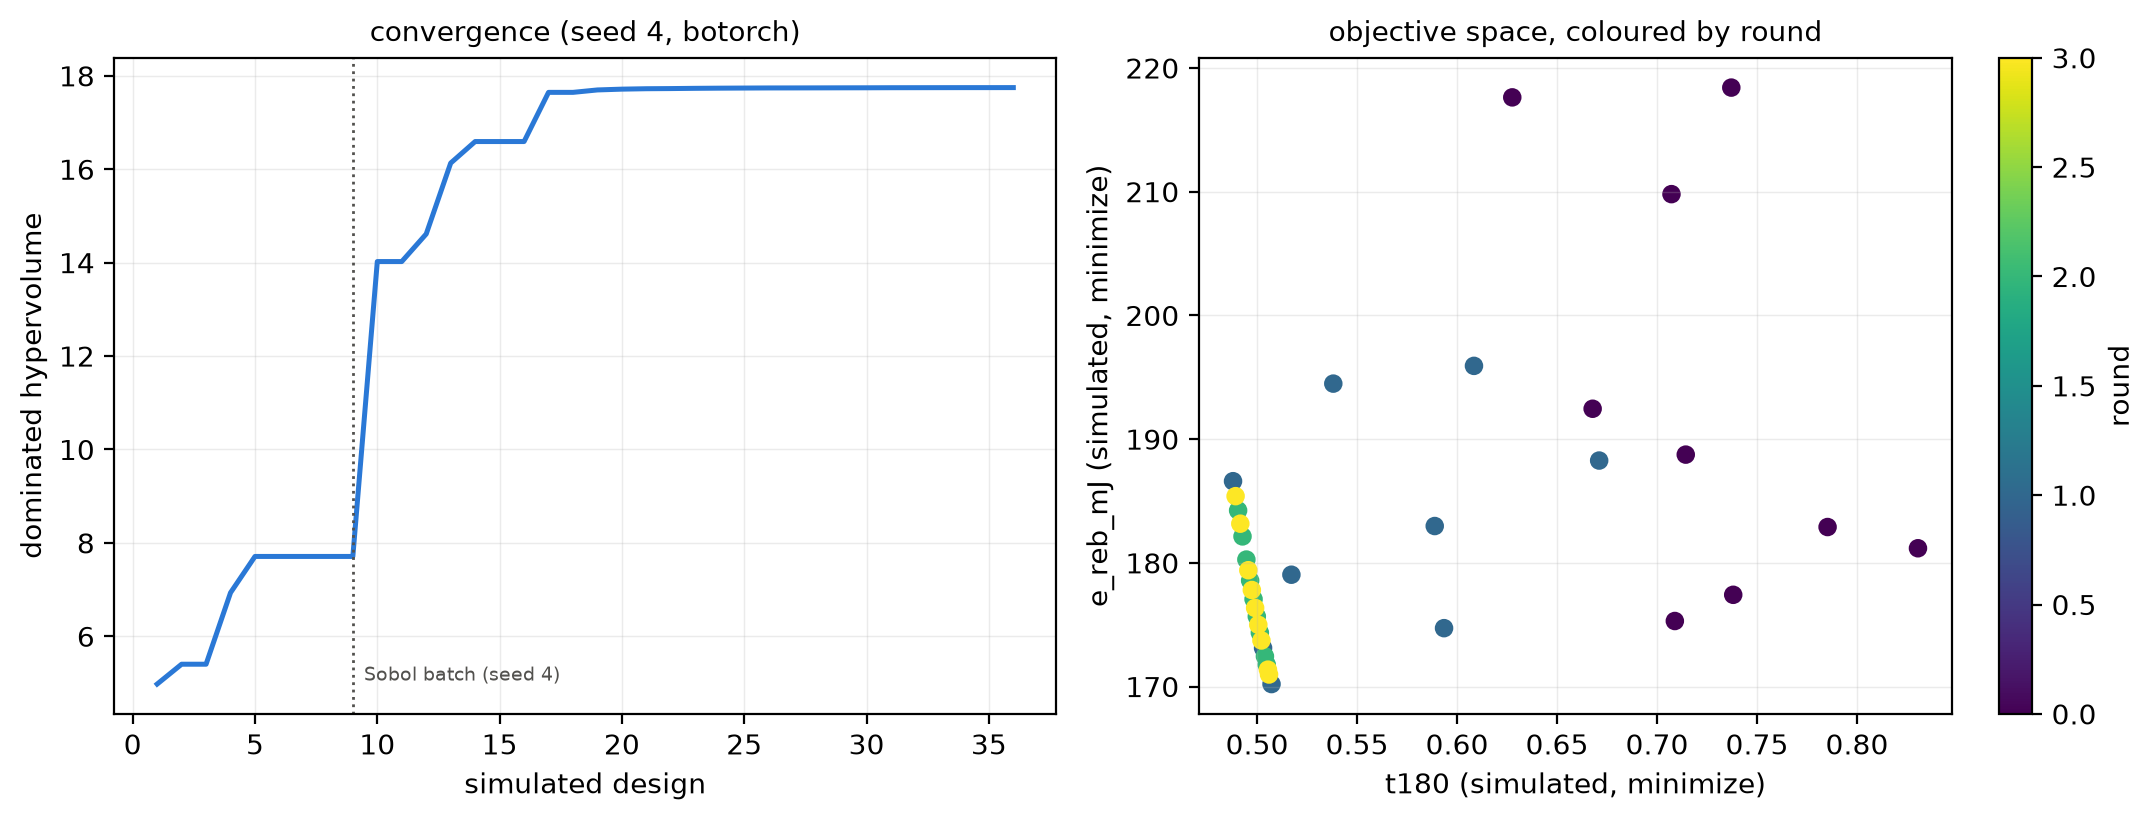

Data behind this chart, as committed beside it:
seed, round, trial, R_mm, H_mm, twist_deg, strut_d_mm, cable_d_mm, t180, e_reb_mJ, mass_g, hv, best_t180, best_e_reb_mJ
4, 0, 0, 37.19, 80.78, 56.94, 7.695, 3.901, 0.6678, 192.5, 21, 4.977, 0.6678, 192.5
4, 0, 1, 28.03, 99.02, 79.14, 11.83, 4.716, 0.8305, 181.2, 19.75, 5.402, 0.6678, 181.2
4, 0, 2, 29.48, 62.53, 40.22, 7.021, 5.038, 0.7072, 209.8, 22.88, 5.402, 0.6678, 181.2
4, 0, 3, 35.3, 91.52, 63.67, 9.642, 3.344, 0.7381, 177.4, 19.36, 6.933, 0.6678, 177.4
4, 0, 4, 33.07, 71.32, 74.91, 9.842, 3.052, 0.7089, 175.3, 19.13, 7.709, 0.6678, 175.3
4, 0, 5, 31.21, 88.98, 51.48, 6.445, 5.41, 0.7371, 218.4, 23.8, 7.709, 0.6678, 175.3
4, 0, 6, 26.28, 78.64, 67.88, 10.5, 4.345, 0.7853, 182.9, 19.94, 7.709, 0.6678, 175.3
4, 0, 7, 39.44, 107.4, 45.7, 8.645, 4.194, 0.7144, 188.7, 20.59, 7.709, 0.6678, 175.3
4, 0, 8, 38.33, 65.04, 65.84, 6.337, 4.812, 0.6276, 217.6, 23.74, 7.709, 0.6276, 175.3
4, 1, 9, 40, 60, 48.94, 8.579, 3, 0.5172, 179, 19.56, 14.02, 0.5172, 175.3
4, 1, 10, 40, 60, 63.54, 6.068, 3, 0.5381, 194.5, 21.24, 14.02, 0.5172, 175.3
4, 1, 11, 40, 60, 80, 10.68, 3, 0.5935, 174.7, 19.08, 14.61, 0.5172, 174.7
4, 1, 12, 40, 60, 40, 10.41, 3, 0.503, 173.1, 18.91, 16.13, 0.503, 173.1
4, 1, 13, 40, 60, 40, 6.811, 3, 0.488, 186.6, 20.38, 16.59, 0.488, 173.1
4, 1, 14, 40, 60, 40, 12, 5.5, 0.6711, 188.3, 20.57, 16.59, 0.488, 173.1
4, 1, 15, 40, 60, 80, 8.187, 3, 0.5888, 183, 19.98, 16.59, 0.488, 173.1
4, 1, 16, 40, 60, 40, 12, 3, 0.5072, 170.2, 18.59, 17.65, 0.488, 170.2
4, 1, 17, 40, 64.2, 80, 6, 3, 0.6085, 195.9, 21.39, 17.65, 0.488, 170.2
4, 2, 18, 40, 60, 40, 8.507, 3, 0.4965, 178.6, 19.5, 17.7, 0.488, 170.2
4, 2, 19, 40, 60, 40, 7.647, 3, 0.4927, 182.1, 19.89, 17.71, 0.488, 170.2
4, 2, 20, 40, 60, 40, 9.403, 3, 0.4999, 175.7, 19.19, 17.72, 0.488, 170.2
4, 2, 21, 40, 60, 40, 11.07, 3, 0.5048, 171.8, 18.76, 17.73, 0.488, 170.2
4, 2, 22, 40, 60, 40, 7.227, 3, 0.4905, 184.2, 20.12, 17.73, 0.488, 170.2
4, 2, 23, 40, 60, 40, 8.071, 3, 0.4946, 180.3, 19.69, 17.74, 0.488, 170.2
4, 2, 24, 40, 60, 40, 8.944, 3, 0.4982, 177.1, 19.34, 17.74, 0.488, 170.2
4, 2, 25, 40, 60, 40, 9.886, 3, 0.5014, 174.4, 19.04, 17.74, 0.488, 170.2
4, 2, 26, 40, 60, 40, 10.73, 3, 0.5039, 172.4, 18.83, 17.74, 0.488, 170.2
4, 3, 27, 40, 60, 40, 11.52, 3, 0.506, 171, 18.67, 17.74, 0.488, 170.2
4, 3, 28, 40, 60, 40, 7.434, 3, 0.4916, 183.2, 20.01, 17.74, 0.488, 170.2
4, 3, 29, 40, 60, 40, 8.286, 3, 0.4956, 179.4, 19.6, 17.74, 0.488, 170.2
4, 3, 30, 40, 60, 40, 7.017, 3, 0.4892, 185.4, 20.25, 17.75, 0.488, 170.2
4, 3, 31, 40, 60, 40, 10.14, 3, 0.5022, 173.7, 18.97, 17.75, 0.488, 170.2
4, 3, 32, 40, 60, 40, 8.722, 3, 0.4974, 177.8, 19.42, 17.75, 0.488, 170.2
4, 3, 33, 40, 60, 40, 9.17, 3, 0.499, 176.4, 19.26, 17.75, 0.488, 170.2
4, 3, 34, 40, 60, 40, 11.29, 3, 0.5054, 171.4, 18.71, 17.75, 0.488, 170.2
4, 3, 35, 40, 60, 40, 9.641, 3, 0.5006, 175, 19.11, 17.75, 0.488, 170.2
